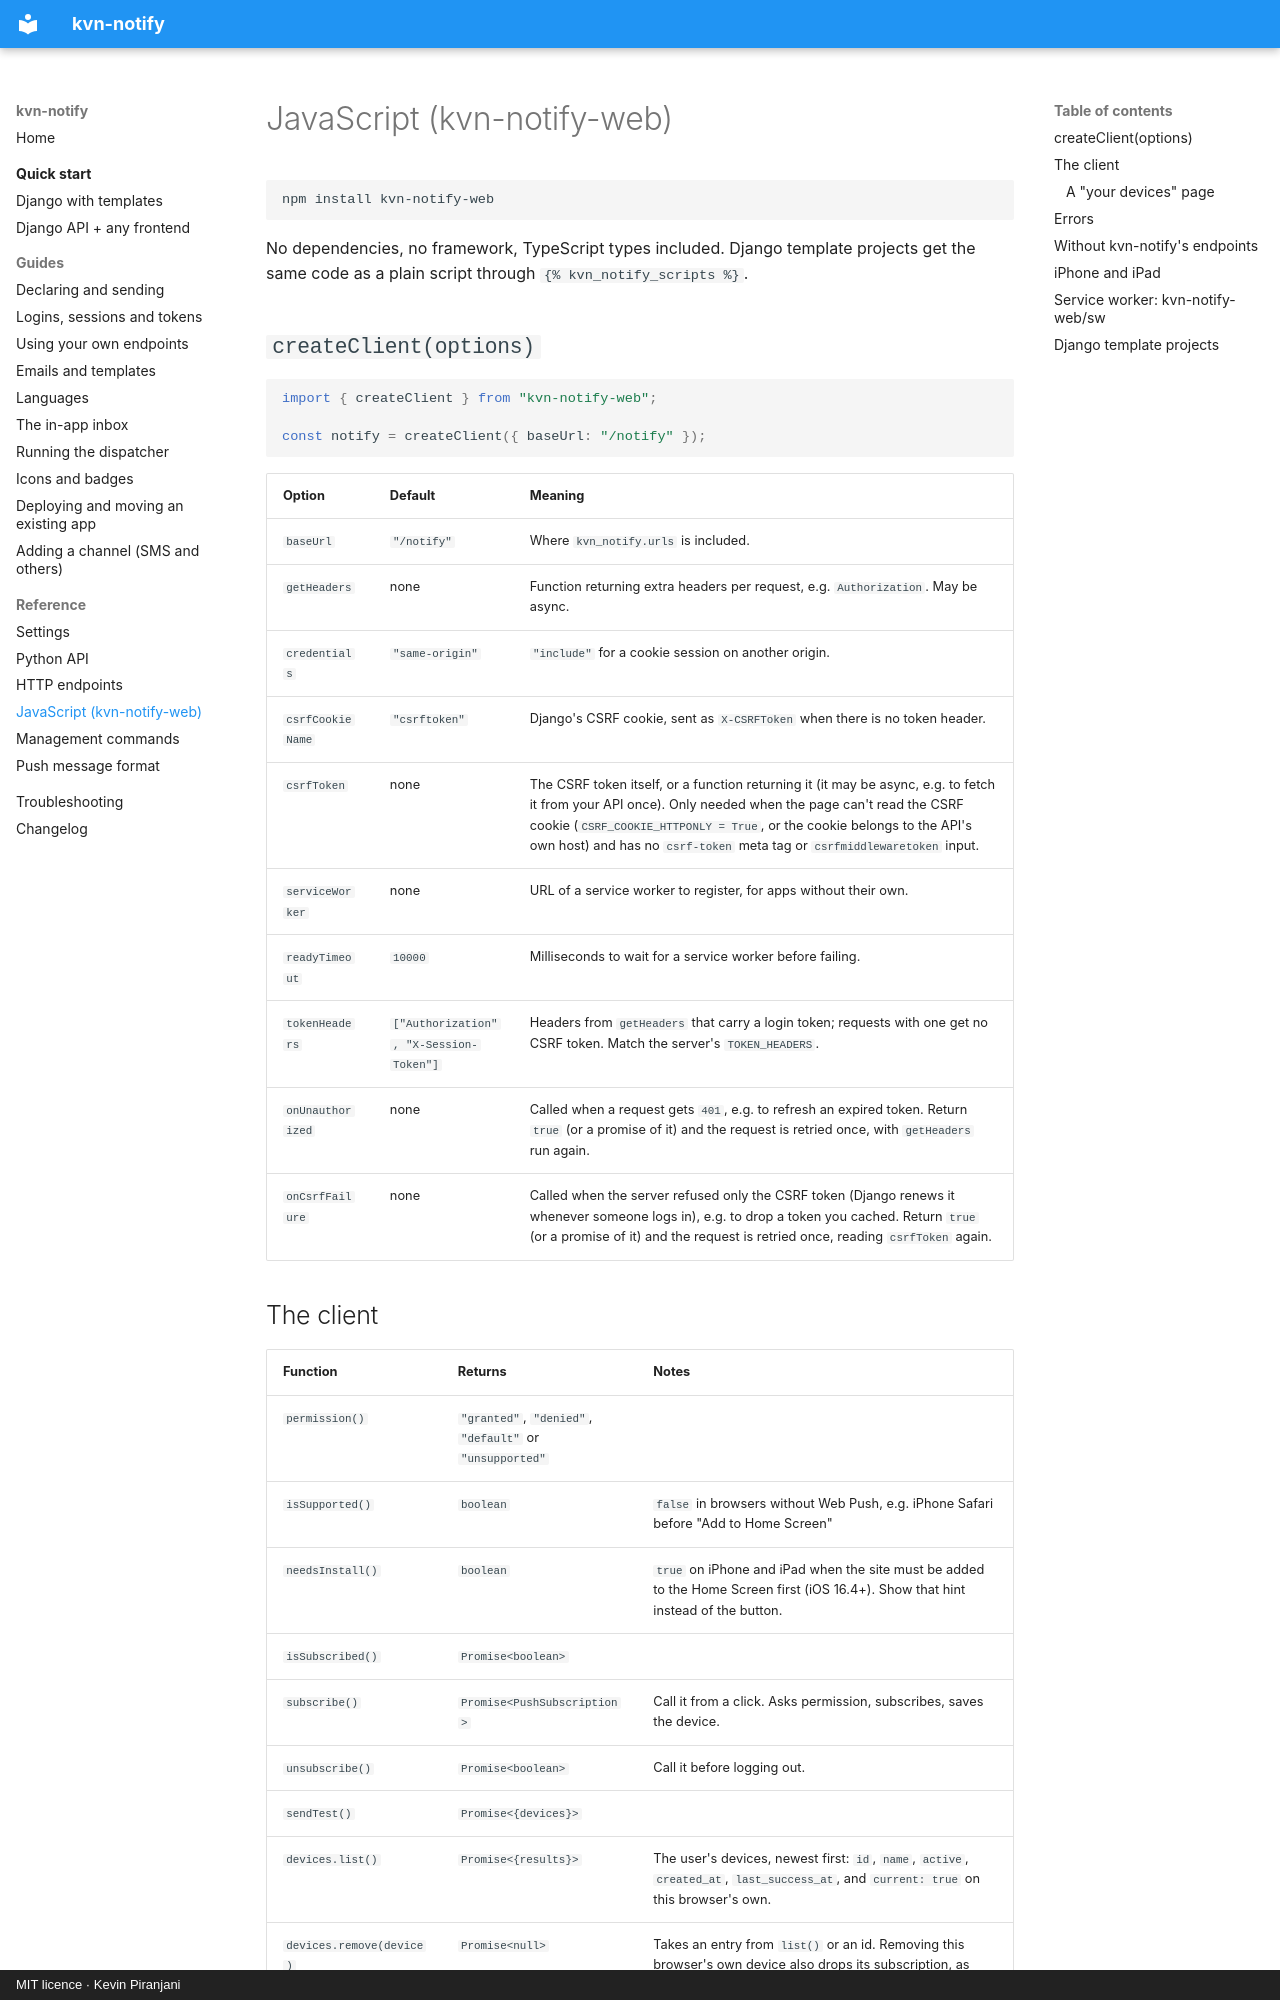

repository: kevinp260/kvn-notify · page: reference/javascript/index.html · generator: mkdocs · copyright: MIT licence · Kevin Piranjani

# JavaScript (kvn-notify-web)

```bash
npm install kvn-notify-web
```

No dependencies, no framework, TypeScript types included. Django template projects get the same
code as a plain script through `{% kvn_notify_scripts %}`.

## `createClient(options)`

```javascript
import { createClient } from "kvn-notify-web";

const notify = createClient({ baseUrl: "/notify" });
```

| Option | Default | Meaning |
| --- | --- | --- |
| `baseUrl` | `"/notify"` | Where `kvn_notify.urls` is included. |
| `getHeaders` | none | Function returning extra headers per request, e.g. `Authorization`. May be async. |
| `credentials` | `"same-origin"` | `"include"` for a cookie session on another origin. |
| `csrfCookieName` | `"csrftoken"` | Django's CSRF cookie, sent as `X-CSRFToken` when there is no token header. |
| `csrfToken` | none | The CSRF token itself, or a function returning it (it may be async, e.g. to fetch it from your API once). Only needed when the page can't read the CSRF cookie (`CSRF_COOKIE_HTTPONLY = True`, or the cookie belongs to the API's own host) and has no `csrf-token` meta tag or `csrfmiddlewaretoken` input. |
| `serviceWorker` | none | URL of a service worker to register, for apps without their own. |
| `readyTimeout` | `10000` | Milliseconds to wait for a service worker before failing. |
| `tokenHeaders` | `["Authorization", "X-Session-Token"]` | Headers from `getHeaders` that carry a login token; requests with one get no CSRF token. Match the server's `TOKEN_HEADERS`. |
| `onUnauthorized` | none | Called when a request gets `401`, e.g. to refresh an expired token. Return `true` (or a promise of it) and the request is retried once, with `getHeaders` run again. |
| `onCsrfFailure` | none | Called when the server refused only the CSRF token (Django renews it whenever someone logs in), e.g. to drop a token you cached. Return `true` (or a promise of it) and the request is retried once, reading `csrfToken` again. |
